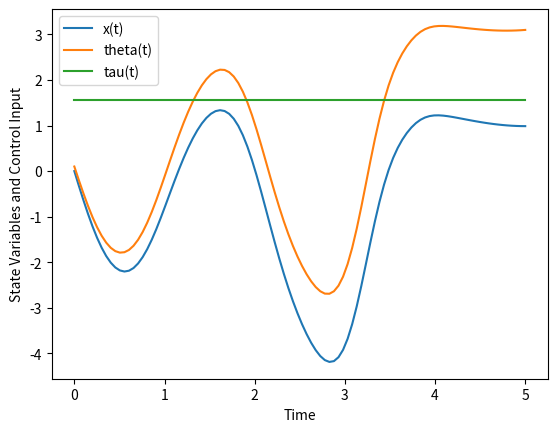

Write the Python code that produced this figure.
from scipy.integrate import solve_bvp
import numpy as np
import matplotlib.pyplot as plt

def pendulum_dynamics(t, y):
    g = 9.81  # acceleration due to gravity
    L = 1.0   # length of the pendulum
    m = 1.0   # mass of the pendulum bob
    b = 0.1   # damping coefficient

    dydt = np.zeros_like(y)
    dydt[0] = y[1]
    dydt[1] = y[4] / m - g * np.sin(y[2])
    dydt[2] = y[3]
    dydt[3] = -g / L * np.sin(y[2]) - b / (m * L**2) * y[3] + y[4] / (m * L**2)
    dydt[4] = 0  # No dynamics for control input
    
    return dydt

def boundary_conditions(ya, yb):
    # Define boundary conditions
    # Initial state: ya = [x0, v0, theta0, omega0, tau0]
    # Target state: yb = [xf, vf, thetaf, omegaf, tauf]
    return np.array([ya[0] - x0, ya[2] - theta0, yb[0] - xf, yb[2] - thetaf, yb[1] - vf])

# Initial and target states
x0, v0, theta0, omega0, tau0 = 0.0, 0.0, 0.1, 0.0, 0.0  # Initial state
xf, vf, thetaf, omegaf, tauf = 1.0, 0.0, np.pi, 0.0, 0.0  # Target state

# Time vector for integration
t_span = (0, 5)  # Adjust the time span based on your problem
t_eval = np.linspace(t_span[0], t_span[1], 100)

# Initial guess for the solution
y_guess = np.zeros((5, t_eval.size))

# Set initial conditions based on the initial state
y_guess[:, 0] = [x0, v0, theta0, omega0, tau0]

# Control input (torque) as a function of time
# For simplicity, you can use a constant torque or define a function of time
tau_function = lambda t: 0.1  # Modify this function as needed

# Solve the boundary value problem using solve_bvp
solution = solve_bvp(lambda t, y: pendulum_dynamics(t, y), boundary_conditions, t_eval, y_guess, verbose=2)
print(f"Success: {solution.success}")
# Extract the solution
y_solution = solution.sol(t_eval)
# print(y_solution[4])

# Plot the results
plt.plot(t_eval, y_solution[0], label='x(t)')
plt.plot(t_eval, y_solution[2], label='theta(t)')
plt.plot(t_eval, y_solution[4], label='tau(t)')
plt.xlabel('Time')
plt.ylabel('State Variables and Control Input')
plt.legend()
plt.show()
